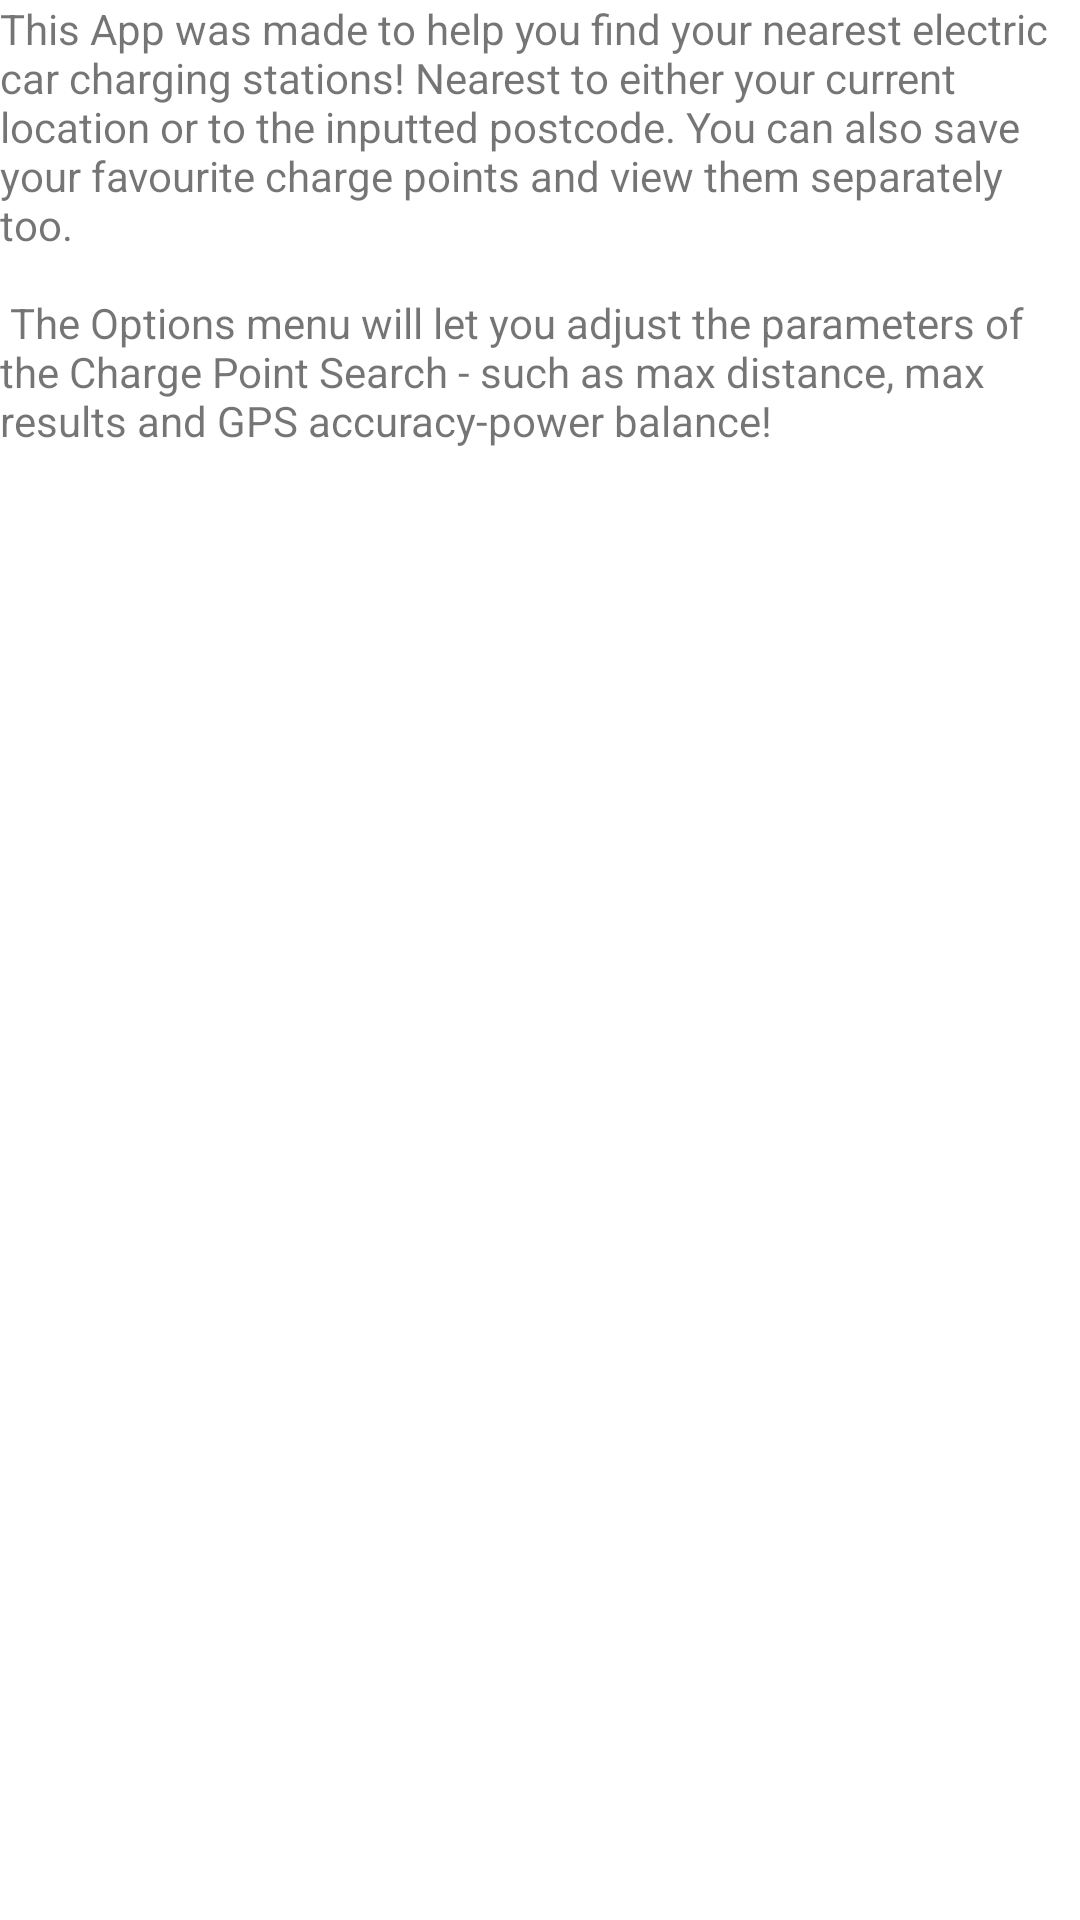

Android layout source for this screen:
<!-- AndroidManifest.xml: application theme Theme.ChargeMyCar -->
<!-- res/layout/fragment_about.xml -->
<?xml version="1.0" encoding="utf-8"?>
<layout xmlns:android="http://schemas.android.com/apk/res/android"
    xmlns:tools="http://schemas.android.com/tools"
    tools:context=".about.AboutFragment">

    <androidx.constraintlayout.widget.ConstraintLayout
        android:id="@+id/titleConstraint"
        android:layout_width="match_parent"
        android:layout_height="match_parent">

        
        <TextView
            android:layout_width="match_parent"
            android:layout_height="match_parent"
            android:text="@string/about_fragment" />

    </androidx.constraintlayout.widget.ConstraintLayout>

</layout>
<!-- resources referenced by this layout -->
<resources>
  <string name="about_fragment">This App was made to help you find your nearest electric car charging stations!
          Nearest to either your current location or to the inputted postcode. You can also save your favourite charge points and view them separately too.
          \n \n The Options menu will let you adjust the parameters of the Charge Point Search - such as max distance, max results and GPS accuracy-power balance!
      </string>
  <style name="Theme.ChargeMyCar" parent="Theme.MaterialComponents.DayNight.DarkActionBar">
          
          <item name="colorPrimary">@color/purple_500</item>
          <item name="colorPrimaryVariant">@color/purple_700</item>
          <item name="colorOnPrimary">@color/white</item>
          
          <item name="colorSecondary">@color/teal_200</item>
          <item name="colorSecondaryVariant">@color/teal_700</item>
          <item name="colorOnSecondary">@color/black</item>
          
          <item name="android:statusBarColor" tools:targetApi="l">?attr/colorPrimaryVariant</item>
          
      </style>
  <color name="white">#FFFFFFFF</color>
  <color name="teal_200">#FF03DAC5</color>
  <color name="teal_700">#FF018786</color>
  <color name="black">#FF000000</color>
  <!-- not gathered from this repository: default colours our renderer supplied (Android Studio template values) -->
  <color name="purple_500">#FF6200EE</color>
  <color name="purple_700">#FF3700B3</color>
</resources>
